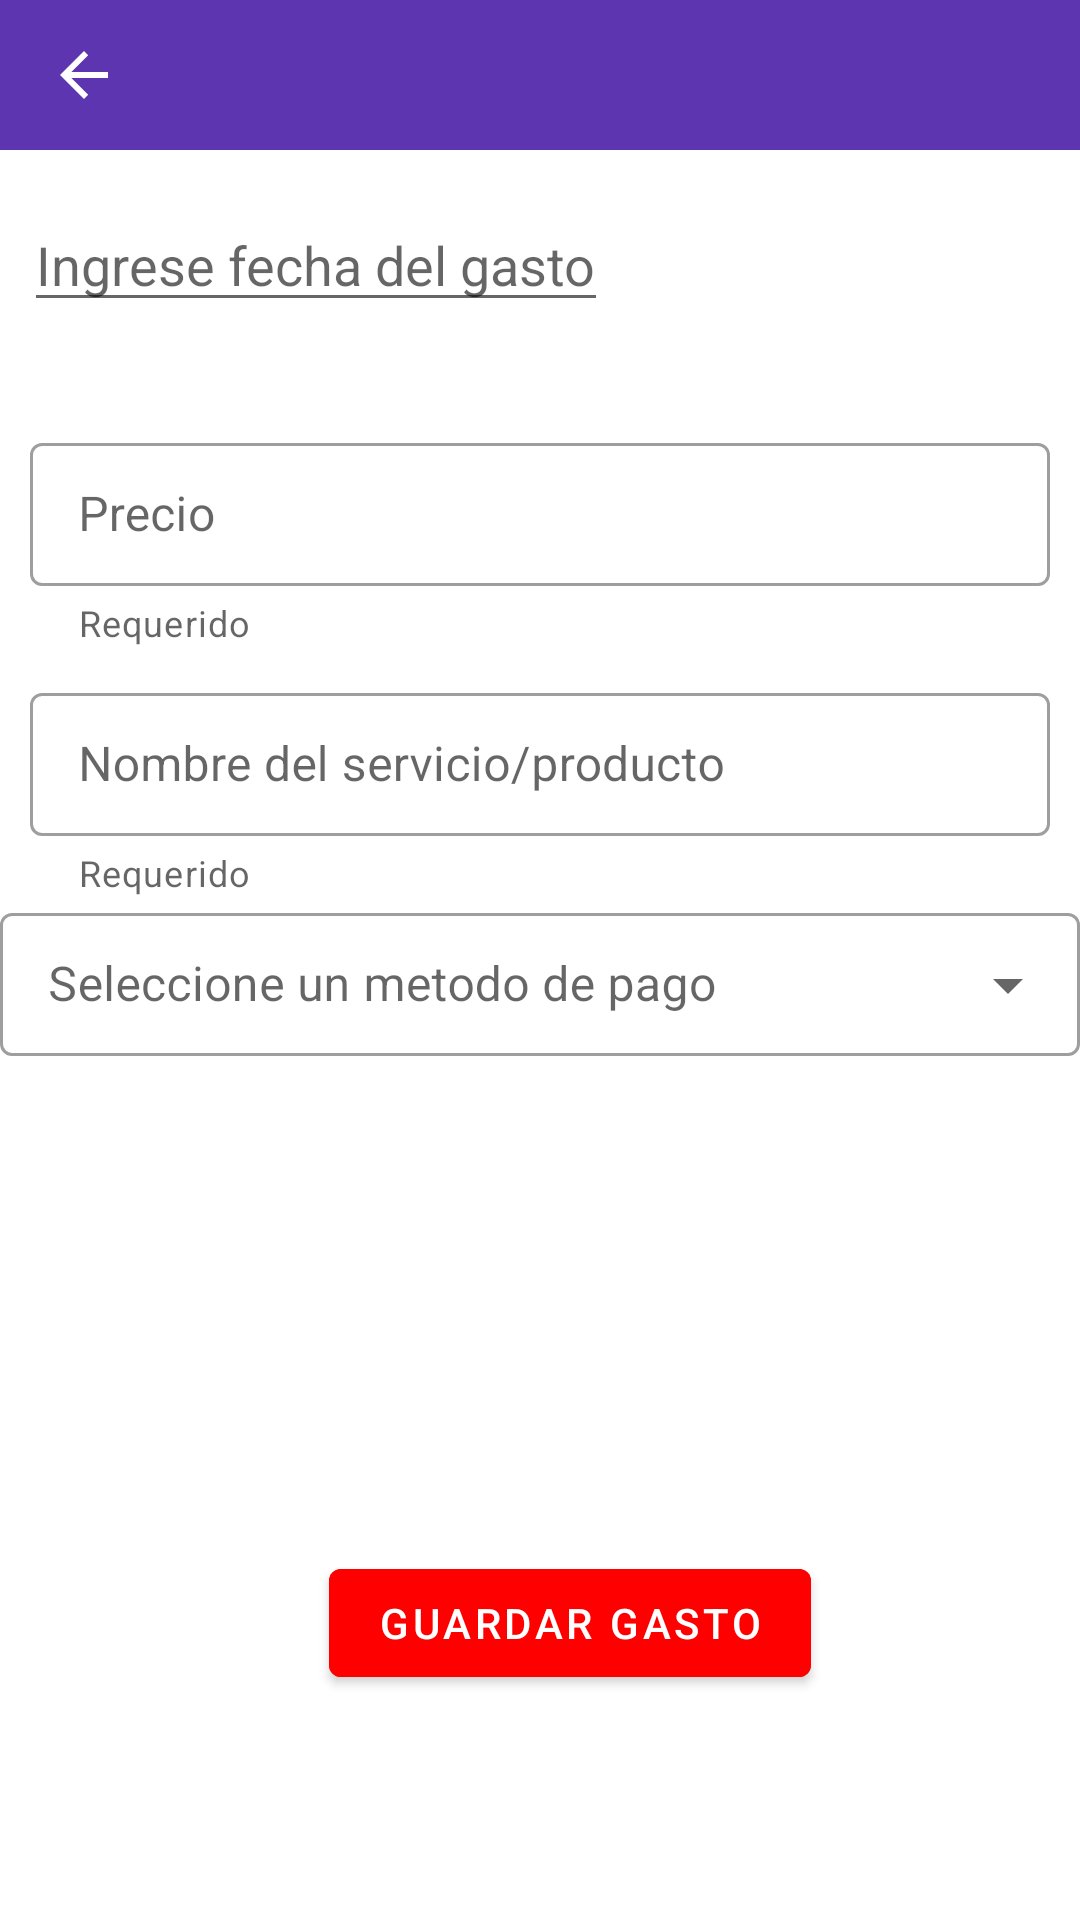

Here is an Android app screen rendered from its layout file. Give the layout XML and the strings, colors and styles it references.
<!-- AndroidManifest.xml: application theme Theme.Empren10 -->
<!-- res/layout/fragment_gastos.xml -->
<?xml version="1.0" encoding="utf-8"?>
<androidx.constraintlayout.widget.ConstraintLayout xmlns:android="http://schemas.android.com/apk/res/android"
    xmlns:tools="http://schemas.android.com/tools"
    android:layout_width="match_parent"
    android:layout_height="match_parent"
    xmlns:app="http://schemas.android.com/apk/res-auto"
    tools:context=".view.fragment.GastosFragment">

    <com.google.android.material.appbar.AppBarLayout
        android:id="@+id/AppBarcol"
        android:layout_width="match_parent"
        android:layout_height="wrap_content"
        android:theme="@style/NoActionBar"
        app:layout_constraintStart_toStartOf="parent"
        app:layout_constraintEnd_toEndOf="parent"
        app:layout_constraintTop_toTopOf="parent">

        <com.google.android.material.appbar.CollapsingToolbarLayout
            android:id="@+id/idToolColapse"
            android:layout_width="match_parent"
            android:layout_height="50dp"
            app:layout_scrollFlags="scroll|exitUntilCollapsed"
            app:contentScrim="@color/primaryColor">

            <androidx.appcompat.widget.Toolbar
                android:id="@+id/ToolGasto"
                android:layout_width="match_parent"
                android:layout_height="wrap_content"
                android:theme="@style/AppTheme.AppBarOverlay"
                app:navigationIcon="?attr/homeAsUpIndicator"
                app:layout_collapseMode="pin">

            </androidx.appcompat.widget.Toolbar>
        </com.google.android.material.appbar.CollapsingToolbarLayout>
    </com.google.android.material.appbar.AppBarLayout>

    <EditText
        android:id="@+id/fechaGasto"
        android:layout_width="wrap_content"
        android:layout_height="wrap_content"
        android:layout_marginTop="16dp"
        android:layout_marginHorizontal="8dp"
        android:clickable="false"
        android:focusable="false"
        android:hint="@string/ingresar_fecha_gasto"
        app:layout_constraintStart_toStartOf="parent"
        app:layout_constraintTop_toBottomOf="@id/AppBarcol"/>

    <com.google.android.material.textfield.TextInputLayout
        android:id="@+id/tilPrecio"
        android:layout_width="match_parent"
        android:layout_height="wrap_content"
        android:hint="@string/precio"
        app:helperText="@string/requerido"
        app:startIconDrawable="@drawable/ic_money_black"
        android:layout_marginHorizontal="10dp"
        android:layout_marginTop="35dp"
        app:endIconMode="clear_text"
        style="@style/Widget.MaterialComponents.TextInputLayout.OutlinedBox.Dense"
        app:layout_constraintStart_toStartOf="parent"
        app:layout_constraintTop_toBottomOf="@id/fechaGasto"
        app:layout_constraintEnd_toEndOf="parent">

        <com.google.android.material.textfield.TextInputEditText
            android:id="@+id/etPrecio"
            android:layout_width="match_parent"
            android:layout_height="match_parent"
            android:inputType="number"/>

    </com.google.android.material.textfield.TextInputLayout>

    <com.google.android.material.textfield.TextInputLayout
        android:id="@+id/tilNombre"
        android:layout_width="match_parent"
        android:layout_height="wrap_content"
        android:hint="@string/nombre_producto"
        app:helperText="@string/requerido"
        app:startIconDrawable="@drawable/ic_add"
        android:layout_margin="10dp"
        app:endIconMode="clear_text"
        style="@style/Widget.MaterialComponents.TextInputLayout.OutlinedBox.Dense"
        app:layout_constraintStart_toStartOf="parent"
        app:layout_constraintTop_toBottomOf="@id/tilPrecio"
        app:layout_constraintEnd_toEndOf="parent">

        <com.google.android.material.textfield.TextInputEditText
            android:id="@+id/etNombre"
            android:layout_width="match_parent"
            android:layout_height="match_parent"
            android:inputType="text"/>

    </com.google.android.material.textfield.TextInputLayout>

    <com.google.android.material.textfield.TextInputLayout
        android:layout_width="match_parent"
        android:layout_height="wrap_content"
        android:layout_margin="@dimen/common_padding_default"
        android:hint="@string/metodos_de_pago"
        android:clickable="false"
        android:focusable="false"
        style="@style/Widget.MaterialComponents.TextInputLayout.OutlinedBox.Dense.ExposedDropdownMenu"
        app:layout_constraintStart_toStartOf="parent"
        app:layout_constraintEnd_toEndOf="parent"
        app:layout_constraintTop_toBottomOf="@id/tilNombre">

        <AutoCompleteTextView
            android:id="@+id/auto_complete"
            android:layout_width="match_parent"
            android:layout_height="wrap_content"
            android:clickable="false"
            android:focusable="false"
            android:inputType="textAutoComplete"/>

    </com.google.android.material.textfield.TextInputLayout>

    <com.google.android.material.button.MaterialButton
        android:id="@+id/btnNuevoGasto"
        android:layout_width="wrap_content"
        android:layout_height="wrap_content"
        android:layout_marginBottom="75dp"
        android:layout_marginStart="20dp"
        android:textColor="@color/white"
        android:text="@string/Guardar_gasto"
        android:backgroundTint="@color/red"
        app:layout_constraintStart_toStartOf="parent"
        app:layout_constraintBottom_toBottomOf="parent"
        app:layout_constraintEnd_toEndOf="parent"/>

</androidx.constraintlayout.widget.ConstraintLayout>
<!-- resources referenced by this layout -->
<resources>
  <color name="primaryColor">#5e35b1</color>
  <color name="red">#FF0000</color>
  <color name="white">#FFFFFFFF</color>
  <string name="Guardar_gasto">Guardar Gasto</string>
  <string name="ingresar_fecha_gasto">Ingrese fecha del gasto</string>
  <string name="metodos_de_pago">Seleccione un metodo de pago</string>
  <string name="nombre_producto">Nombre del servicio/producto</string>
  <string name="precio">Precio</string>
  <string name="requerido">Requerido</string>
  <style name="AppTheme.AppBarOverlay" parent="ThemeOverlay.AppCompat.Dark.ActionBar" />
  <style name="NoActionBar" parent="Theme.MaterialComponents.DayNight.NoActionBar">
          
          <item name="colorPrimary">@color/primaryColor</item>
          <item name="colorPrimaryVariant">@color/primaryLightColor</item>
          <item name="colorOnPrimary">@color/primaryDarkColor</item>
          
          <item name="colorSecondary">@color/secondaryColor</item>
          <item name="colorSecondaryVariant">@color/secondaryLightColor</item>
          <item name="colorOnSecondary">@color/secondaryDarkColor</item>
      </style>
  <style name="Theme.Empren10" parent="Theme.MaterialComponents.DayNight.DarkActionBar">
          
          <item name="colorPrimary">@color/purple_500</item>
          <item name="colorPrimaryVariant">@color/purple_700</item>
          <item name="colorOnPrimary">@color/white</item>
          
          <item name="colorSecondary">@color/teal_200</item>
          <item name="colorSecondaryVariant">@color/teal_700</item>
          <item name="colorOnSecondary">@color/black</item>
          
          <item name="android:statusBarColor" tools:targetApi="l">?attr/colorPrimaryVariant</item>
          
      </style>
  <color name="primaryLightColor">#9162e4</color>
  <color name="primaryDarkColor">#280680</color>
  <color name="secondaryColor">#1e88e5</color>
  <color name="secondaryLightColor">#6ab7ff</color>
  <color name="secondaryDarkColor">#005cb2</color>
  <color name="purple_500">#FF6200EE</color>
  <color name="purple_700">#FF3700B3</color>
  <color name="teal_200">#FF03DAC5</color>
  <color name="teal_700">#FF018786</color>
  <color name="black">#FF000000</color>
</resources>
